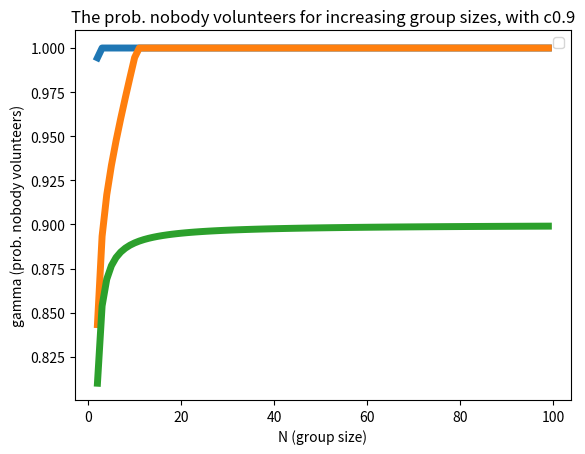

The matplotlib source for this figure:
# -*- coding: utf-8 -*-
"""
Created on Thu Feb 09 13:24:21 2017

@author: shawla
"""

import sys
import matplotlib.pyplot as pyplot


def main(script, *argv):
    cvals = [0.01, 0.3, 0.9]
    avals = [0.95, 0.99, 1.0] #note that this needs to be raised to the Nth pow
    clen = len(cvals)
    alen = len(avals)
    out = []
    r = 0
    for i in range(clen):
        out.append([])
        for j in range(alen):
            out[i].append([])
    for N in range(2, 100):
        for i in range(clen):
            for j in range(alen):
                c = cvals[i]
                a = avals[j] ** N
                gammaN = (c / (a * (1 + r * (N - 1)))) ** (N / (N - 1.0))
                if gammaN <= 1.0: out[i][j].append(gammaN)
                else: out[i][j].append(1.0)

    ns = range(2, 100)
    i = 2
    fig = pyplot.figure()
    ax = fig.add_subplot(111)
    for j in range(clen):
        a = str(avals[j])
        c = str(cvals[i])
        ax.plot(ns, out[i][j], linewidth = 5)
        #pyplot.plot(ns, out[i][j], linewidth = 5)

    title = 'The prob. nobody volunteers for increasing group sizes, with c'
    pyplot.title(title+c)
    pyplot.xlabel('N (group size)')
    pyplot.ylabel('gamma (prob. nobody volunteers)')
    #leg = pyplot.legend(('a = 0.95', 'a = 0.99', 'a = 1.0'), 'upper right' )
    leg = ax.legend(('a = 0.95', 'a = 0.99', 'a = 1.0'), 'upper right' )
    pyplot.ylim(ymax=1.01)
    pyplot.show()
    return

if __name__ == '__main__':
    import sys
    main(*sys.argv)
